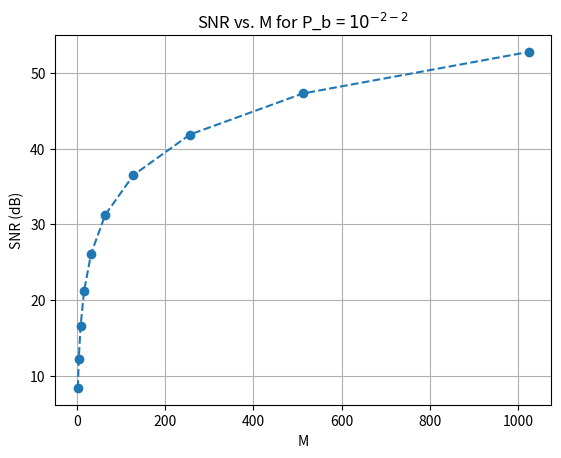

Reproduce this figure in Python.
import numpy as np
import scipy as sp
from matplotlib import pyplot as plt


def Q_inv(y):
  """
  Calculate the inverse Q-Function using erfcinv for the tail probability of the standard normal distribution.

  The Q-function, Q(x) = 0.5 * erfc(x / sqrt(2)), relates to the complementary error function (erfc). Inverting
  this relationship, we use erfcinv to compute x = sqrt(2) * erfcinv(2y), mapping a Q-function value 'y' back
  to its 'x' value in the standard normal distribution's domain.

  :param y: Probability value for which the inverse Q-function is calculated.
  :return: The threshold value corresponding to the given probability in the context of a standard normal distribution.
  """
  return np.sqrt(2) * sp.special.erfcinv(2*y)


def get_snr(M, P_b):
  """
  Calculate the required Signal-to-Noise Ratio SNR for a given M-PAM system
  to achieve a specified bit error rate P_b based on the provided formula.

  This function implements the formula SNR = (M^2 - 1) / (6 * log2(M)) * Q_inv(...) ^ 2,
  where Q_inv is the inverse Q-function.

  :param M: The order of the PAM system.
  :param P_b: The desired probability of bit error.
  :return: The required SNR in dB to achieve the desired bit error probability.
  """
  SNR =  (M**2 - 1) / (6 * np.log2(M)) * Q_inv((M * np.log2(M) * P_b) / (2 * (M - 1)))**2
  SNR = 10*np.log10(SNR)   # Convert SNR from linear to decibels
  return SNR


def plot_snr_m(x, min_m=1, max_m=10):
    """
    Plot the required SNR in dB vs. the order of the PAM system M, for M values that are powers of 2.

    This function generates a plot to visualize how the required signal-to-noise ratio SNR in dB
    changes as a function of the PAM system's order M.

    :param x: The exponent used to calculate the bit error probability P_b = 10**(-2-x).
    :param min_m: Μinimum exponent of 2 for M values.
    :param max_m: Μaximum exponent of 2 for M values.
    :return:
    """
    P_b = 10 ** (-2 - x)
    M_values = [2 ** i for i in range(min_m, max_m + 1)]
    SNR_values = [get_snr(M, P_b) for M in M_values]

    plt.figure()
    plt.plot(M_values, SNR_values, 'o', linestyle='--')
    plt.xlabel('M')
    plt.ylabel('SNR (dB)')
    plt.title(f'SNR vs. M for P_b = $10^{{-2-{x}}}$')
    plt.grid(True)
    plt.show()


# [redacted]
plot_snr_m(x=2)


# Example of get_snr application
M_example = 2
Pb_example = 1e-6
SNRb_dB_example = get_snr(M_example, Pb_example)
print(SNRb_dB_example)



